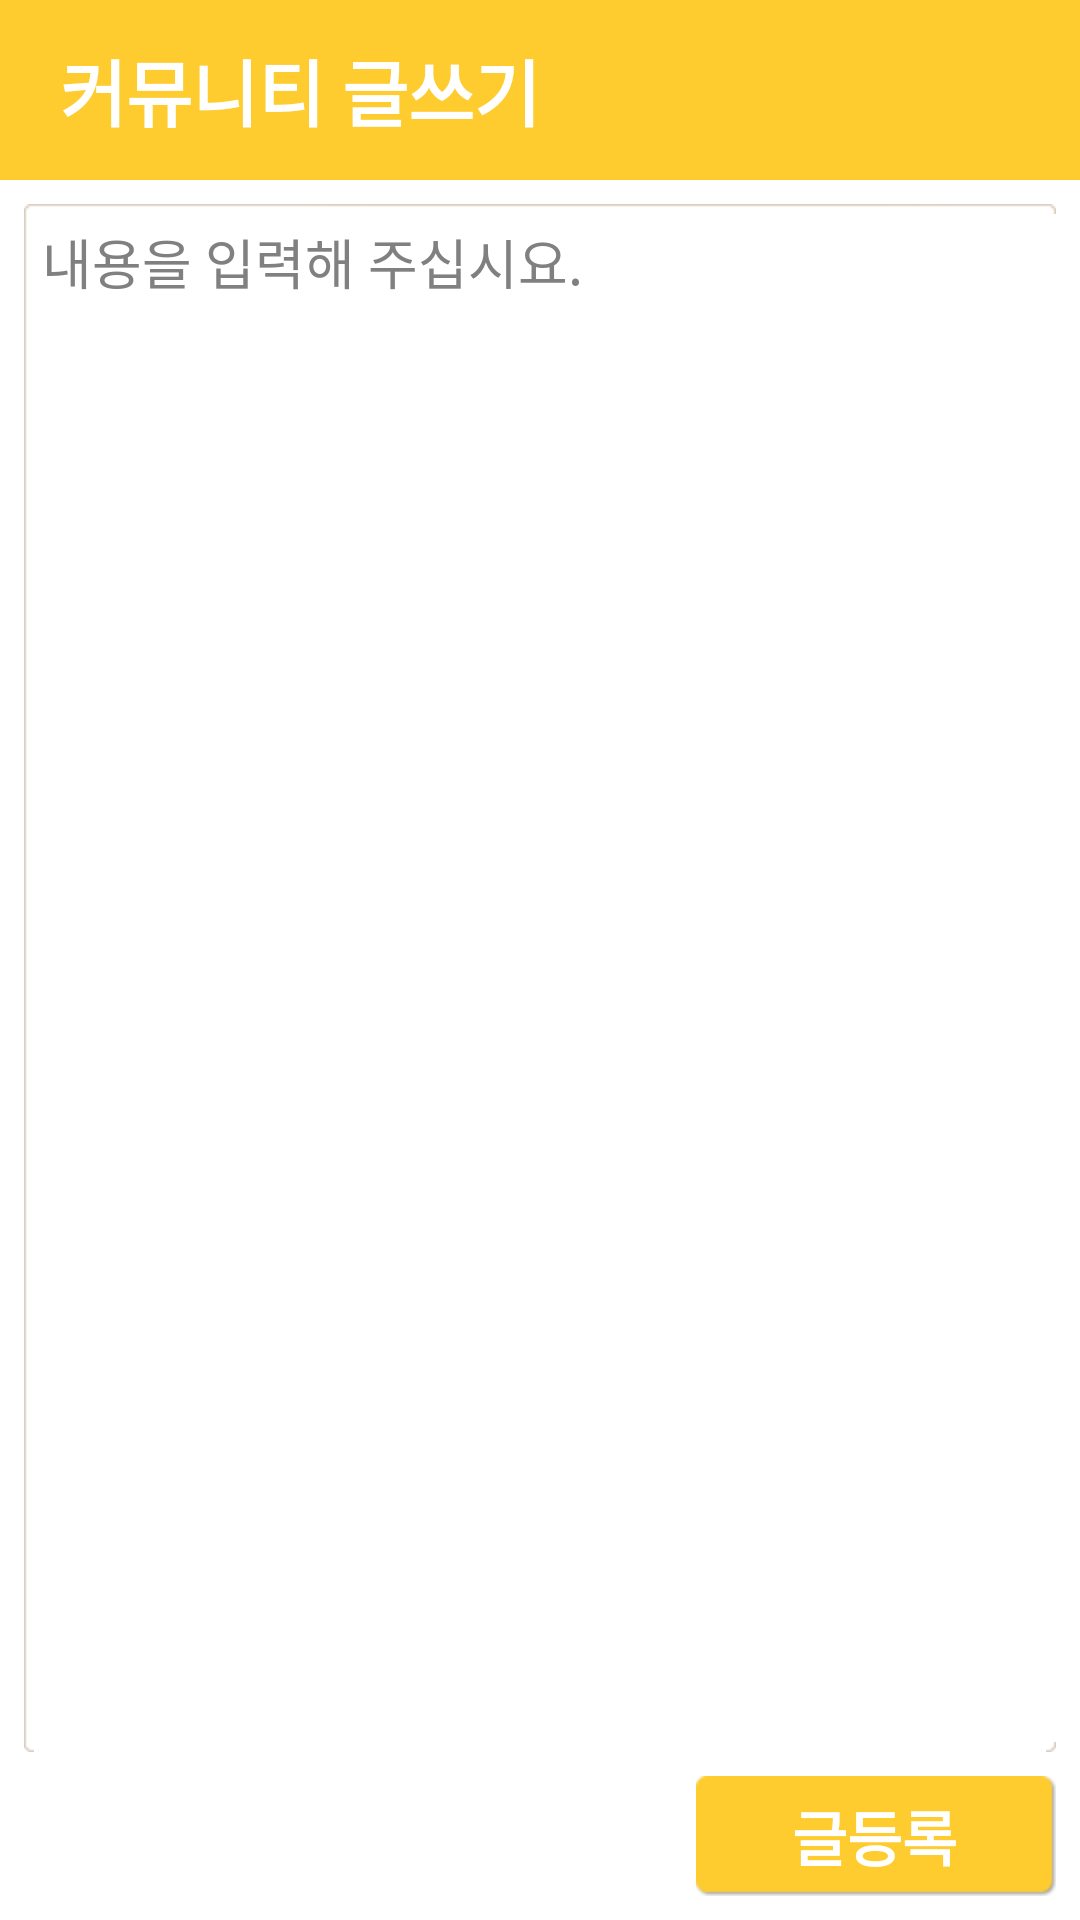

Produce the Android XML layout that renders to this screen, including the resource entries it uses.
<!-- AndroidManifest.xml: activity theme AppTheme -->
<!-- res/layout/activity_community_posting.xml -->
<RelativeLayout xmlns:android="http://schemas.android.com/apk/res/android"
    xmlns:tools="http://schemas.android.com/tools"
    android:layout_width="match_parent"
    android:layout_height="match_parent"
    tools:context=".CreateCommunityActivity" >

    <RelativeLayout
        android:id="@+id/titleLayout"
        android:layout_width="match_parent"
        android:layout_height="60dp"
        android:paddingLeft="20dp"
        android:paddingRight="8dp"
        android:background="@color/MAIN_BG" >
        <TextView
            android:id="@+id/titleLabel"
            android:layout_width="wrap_content"
            android:layout_height="wrap_content"
            android:layout_alignParentLeft="true"
            android:layout_centerVertical="true"
            android:textSize="24sp"
            android:textColor="@color/WHITE"
            android:textStyle="bold"
            android:text="@string/TITLE_COMMUNITY_POSTING" />
    </RelativeLayout>
    
    <RelativeLayout
        android:layout_width="match_parent"
        android:layout_height="match_parent"
        android:layout_below="@+id/titleLayout"
        android:padding="@dimen/activity_horizontal_margin"
        android:background="@color/WHITE" >
		<EditText
		    android:id="@+id/contents"
		    android:inputType="textMultiLine"
		    android:gravity="top"
		    android:layout_width="match_parent" 
		    android:layout_height="match_parent"
		    android:scrollbars="vertical"
		    android:layout_above="@+id/buttonsLayout"
		    android:padding="6dp"
		    android:layout_marginBottom="8dp"
		    android:background="@drawable/field_rounded_bg"
		    android:hint="@string/MSG_EMPTY_CONTENTS" />
		
		<RelativeLayout
		    android:id="@+id/buttonsLayout"
			android:layout_width="match_parent"
			android:layout_height="40dp"
			android:layout_alignParentBottom="true" >
			<ImageButton
			    android:id="@+id/btnPhoto"
			    android:visibility="invisible"
			    android:layout_width="40dp"
			    android:layout_height="40dp"
			    android:layout_alignParentLeft="true"
			    android:src="@drawable/camera_icon"
			    android:scaleType="fitXY"
			    android:background="@drawable/darkgray_rounded_bg" />
			<Button 
				android:id="@+id/btnPost"
				android:layout_width="120dp"
				android:layout_height="match_parent"
				android:layout_alignParentRight="true"
				android:background="@drawable/yellow_bg_selector"
				android:textSize="20sp"
				android:textStyle="bold"
				android:textColor="@color/WHITE"
				android:text="@string/POSTING" />     
		</RelativeLayout>
    </RelativeLayout>
</RelativeLayout>
<!-- resources referenced by this layout -->
<resources>
  <color name="MAIN_BG">#fecc2f</color>
  <color name="WHITE">#FFFFFF</color>
  <dimen name="activity_horizontal_margin">8dp</dimen>
  <!-- drawable camera_icon: png bitmap (drawable-hdpi, 3590 bytes) -->
  <!-- drawable yellow_bg_selector (drawable-hdpi) -->
  <?xml version="1.0" encoding="utf-8"?>
  <selector xmlns:android="http://schemas.android.com/apk/res/android" >
      <item android:state_pressed="true" android:drawable="@drawable/yellow_bg_pressed" />
  	<item android:drawable="@drawable/yellow_bg_normal" />
  </selector>
  <string name="MSG_EMPTY_CONTENTS">내용을 입력해 주십시요.</string>
  <string name="POSTING">글등록</string>
  <string name="TITLE_COMMUNITY_POSTING">커뮤니티 글쓰기</string>
  <style name="AppTheme" parent="AppBaseTheme">
          <item name="android:windowNoTitle">true</item>
      </style>
  <style name="AppBaseTheme" parent="android:Theme.Light">
          
      </style>
</resources>
